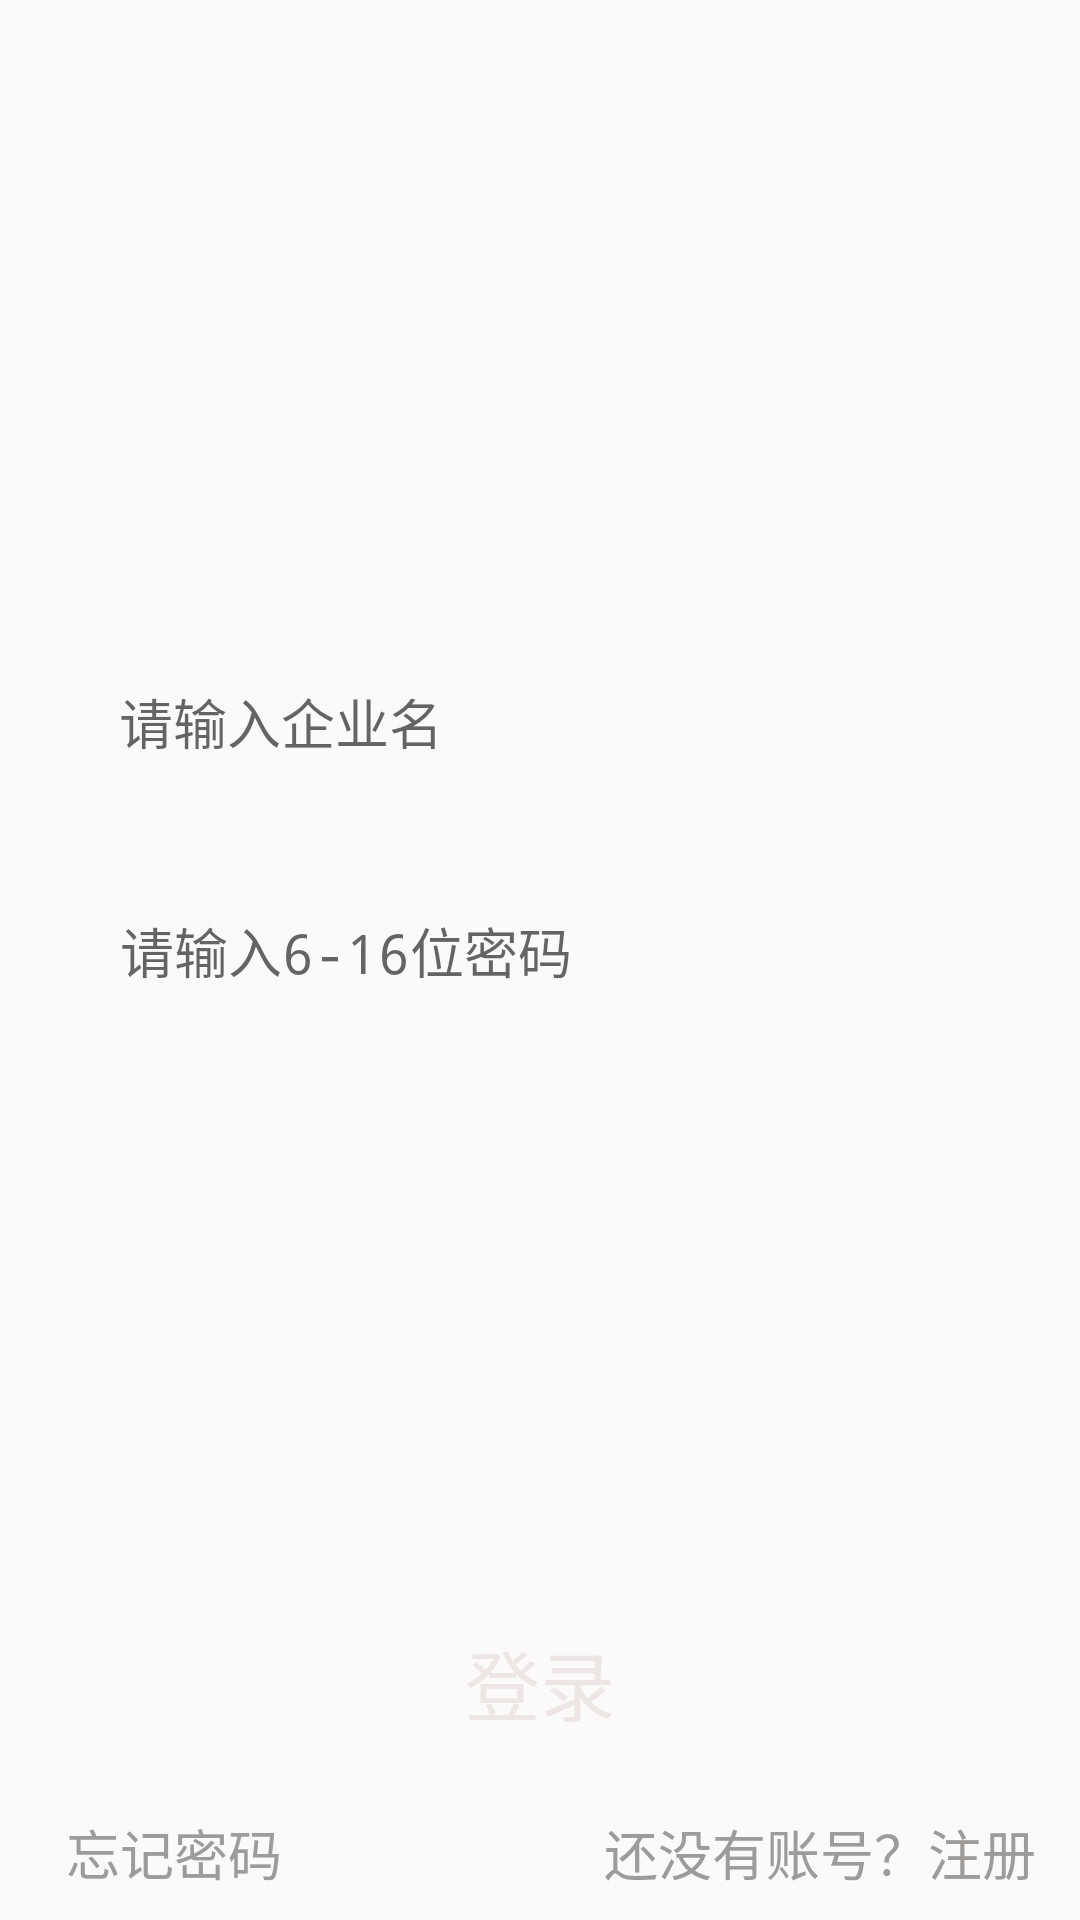

Reconstruct the res/layout file that produces this screen, plus the resources it refers to.
<!-- AndroidManifest.xml: activity theme Theme.AppCompat.Light.NoActionBar -->
<!-- res/layout/activity_login.xml -->
<?xml version="1.0" encoding="utf-8"?>
<androidx.constraintlayout.widget.ConstraintLayout xmlns:android="http://schemas.android.com/apk/res/android"
    xmlns:app="http://schemas.android.com/apk/res-auto"
    xmlns:tools="http://schemas.android.com/tools"
    android:layout_width="match_parent"
    android:layout_height="match_parent"
    android:orientation="vertical">

    <Button
        android:id="@+id/button_login"
        android:layout_width="0dp"
        android:layout_height="0dp"
        android:layout_marginStart="20dp"
        android:layout_marginLeft="20dp"
        android:layout_marginTop="8dp"
        android:layout_marginEnd="20dp"
        android:layout_marginRight="20dp"
        android:layout_marginBottom="8dp"
        android:background="@drawable/button_shape"
        android:paddingLeft="20dp"
        android:paddingTop="8dp"
        android:paddingRight="20dp"
        android:paddingBottom="8dp"
        android:text="登录"
        android:textColor="#EEE5E5"
        android:textSize="25sp"
        app:layout_constraintBottom_toTopOf="@+id/guideline2"
        app:layout_constraintEnd_toEndOf="parent"
        app:layout_constraintStart_toStartOf="parent"
        app:layout_constraintTop_toTopOf="@+id/guideline3" />

    <Button
        android:id="@+id/forget_password"
        style="@style/Button_List_Style"
        android:layout_width="wrap_content"
        android:layout_height="0dp"
        android:background="@color/transparent"
        android:text="@string/forget_password"
        android:textColor="#9E9B9B"
        android:textSize="18sp"
        app:layout_constraintBottom_toBottomOf="parent"
        app:layout_constraintEnd_toEndOf="parent"
        app:layout_constraintHorizontal_bias="0.052"
        app:layout_constraintStart_toStartOf="parent"
        app:layout_constraintTop_toTopOf="@+id/guideline2"
        app:layout_constraintVertical_bias="0.0" />

    <Button
        android:id="@+id/rigester_button"
        style="@style/Button_List_Style"
        android:layout_width="wrap_content"
        android:layout_height="0dp"
        android:background="@color/transparent"
        android:text="@string/rigester_button"
        android:textColor="#9E9B9B"
        android:textSize="18sp"
        app:layout_constraintBottom_toBottomOf="parent"
        app:layout_constraintEnd_toEndOf="parent"
        app:layout_constraintHorizontal_bias="0.932"
        app:layout_constraintStart_toStartOf="parent"
        app:layout_constraintTop_toTopOf="@+id/guideline2"
        app:layout_constraintVertical_bias="0.0" />

    <EditText
        android:id="@+id/editText_name"
        style="@style/Widget.AppCompat.AutoCompleteTextView"
        android:layout_width="0dp"
        android:layout_height="0dp"
        android:layout_marginStart="20dp"
        android:layout_marginLeft="20dp"
        android:layout_marginTop="8dp"
        android:layout_marginEnd="20dp"
        android:layout_marginRight="20dp"
        android:layout_marginBottom="8dp"
        android:background="@drawable/edittext_shape"
        android:drawableLeft="@color/design_default_color_background"
        android:drawablePadding="0dp"
        android:ems="10"
        android:gravity="left|center_vertical"
        android:hint="请输入企业名"
        android:inputType="textPersonName"
        android:lines="1"
        android:maxLength="20"
        android:paddingLeft="20dp"
        android:textColor="#131111"
        app:layout_constraintBottom_toTopOf="@+id/guideline7"
        app:layout_constraintEnd_toEndOf="parent"
        app:layout_constraintHorizontal_bias="1.0"
        app:layout_constraintStart_toStartOf="parent"
        app:layout_constraintTop_toTopOf="@+id/guideline8"
        app:layout_constraintVertical_bias="1.0" />

    <EditText
        android:id="@+id/editText_password"
        android:layout_width="0dp"
        android:layout_height="0dp"
        android:layout_marginStart="20dp"
        android:layout_marginLeft="20dp"
        android:layout_marginTop="8dp"
        android:layout_marginEnd="20dp"
        android:layout_marginRight="20dp"
        android:layout_marginBottom="8dp"
        android:background="@drawable/edittext_shape"
        android:ems="10"
        android:gravity="left|center_vertical"
        android:hint="请输入6-16位密码"
        android:inputType="textPassword"
        android:lines="1"
        android:maxLength="16"
        android:paddingLeft="20dp"
        app:layout_constraintBottom_toTopOf="@+id/guideline4"
        app:layout_constraintEnd_toEndOf="parent"
        app:layout_constraintStart_toStartOf="parent"
        app:layout_constraintTop_toTopOf="@+id/guideline9" />

    <ImageView
        android:id="@+id/logo"
        android:layout_width="166dp"
        android:layout_height="0dp"
        android:layout_marginStart="8dp"
        android:layout_marginLeft="8dp"
        android:layout_marginEnd="8dp"
        android:layout_marginRight="8dp"
        android:contentDescription="@string/todo"
        app:layout_constraintBottom_toTopOf="@+id/guideline5"
        app:layout_constraintEnd_toEndOf="parent"
        app:layout_constraintStart_toStartOf="parent"
        app:layout_constraintTop_toTopOf="@+id/guideline6"
        app:srcCompat="@drawable/logo" />

    <androidx.constraintlayout.widget.Guideline
        android:id="@+id/guideline2"
        android:layout_width="wrap_content"
        android:layout_height="wrap_content"
        android:orientation="horizontal"
        app:layout_constraintGuide_percent="0.93" />

    <androidx.constraintlayout.widget.Guideline
        android:id="@+id/guideline3"
        android:layout_width="wrap_content"
        android:layout_height="wrap_content"
        android:orientation="horizontal"
        app:layout_constraintGuide_percent="0.82216144" />

    <androidx.constraintlayout.widget.Guideline
        android:id="@+id/guideline5"
        android:layout_width="wrap_content"
        android:layout_height="wrap_content"
        android:orientation="horizontal"
        app:layout_constraintGuide_percent="0.27086183" />

    <androidx.constraintlayout.widget.Guideline
        android:id="@+id/guideline7"
        android:layout_width="wrap_content"
        android:layout_height="wrap_content"
        android:orientation="horizontal"
        app:layout_constraintGuide_percent="0.41997263" />

    <androidx.constraintlayout.widget.Guideline
        android:id="@+id/guideline8"
        android:layout_width="wrap_content"
        android:layout_height="wrap_content"
        android:orientation="horizontal"
        app:layout_constraintGuide_percent="0.33242133" />

    <androidx.constraintlayout.widget.Guideline
        android:id="@+id/guideline6"
        android:layout_width="wrap_content"
        android:layout_height="wrap_content"
        android:orientation="horizontal"
        app:layout_constraintGuide_percent="0.1504788" />

    <androidx.constraintlayout.widget.Guideline
        android:id="@+id/guideline4"
        android:layout_width="wrap_content"
        android:layout_height="wrap_content"
        android:orientation="horizontal"
        app:layout_constraintGuide_percent="0.54" />

    <androidx.constraintlayout.widget.Guideline
        android:id="@+id/guideline9"
        android:layout_width="wrap_content"
        android:layout_height="wrap_content"
        android:orientation="horizontal"
        app:layout_constraintGuide_percent="0.45" />

</androidx.constraintlayout.widget.ConstraintLayout>
<!-- resources referenced by this layout -->
<resources>
  <color name="transparent">#00000000</color>
  <string name="forget_password">忘记密码</string>
  <string name="rigester_button">还没有账号？注册</string>
  <string name="todo">TODO</string>
  <style name="Button_List_Style" parent="@style/Widget.AppCompat.Button.Borderless">
          <item name="android:layout_width">wrap_content</item>
          <item name="android:layout_height">wrap_content</item>
  
      </style>
</resources>
